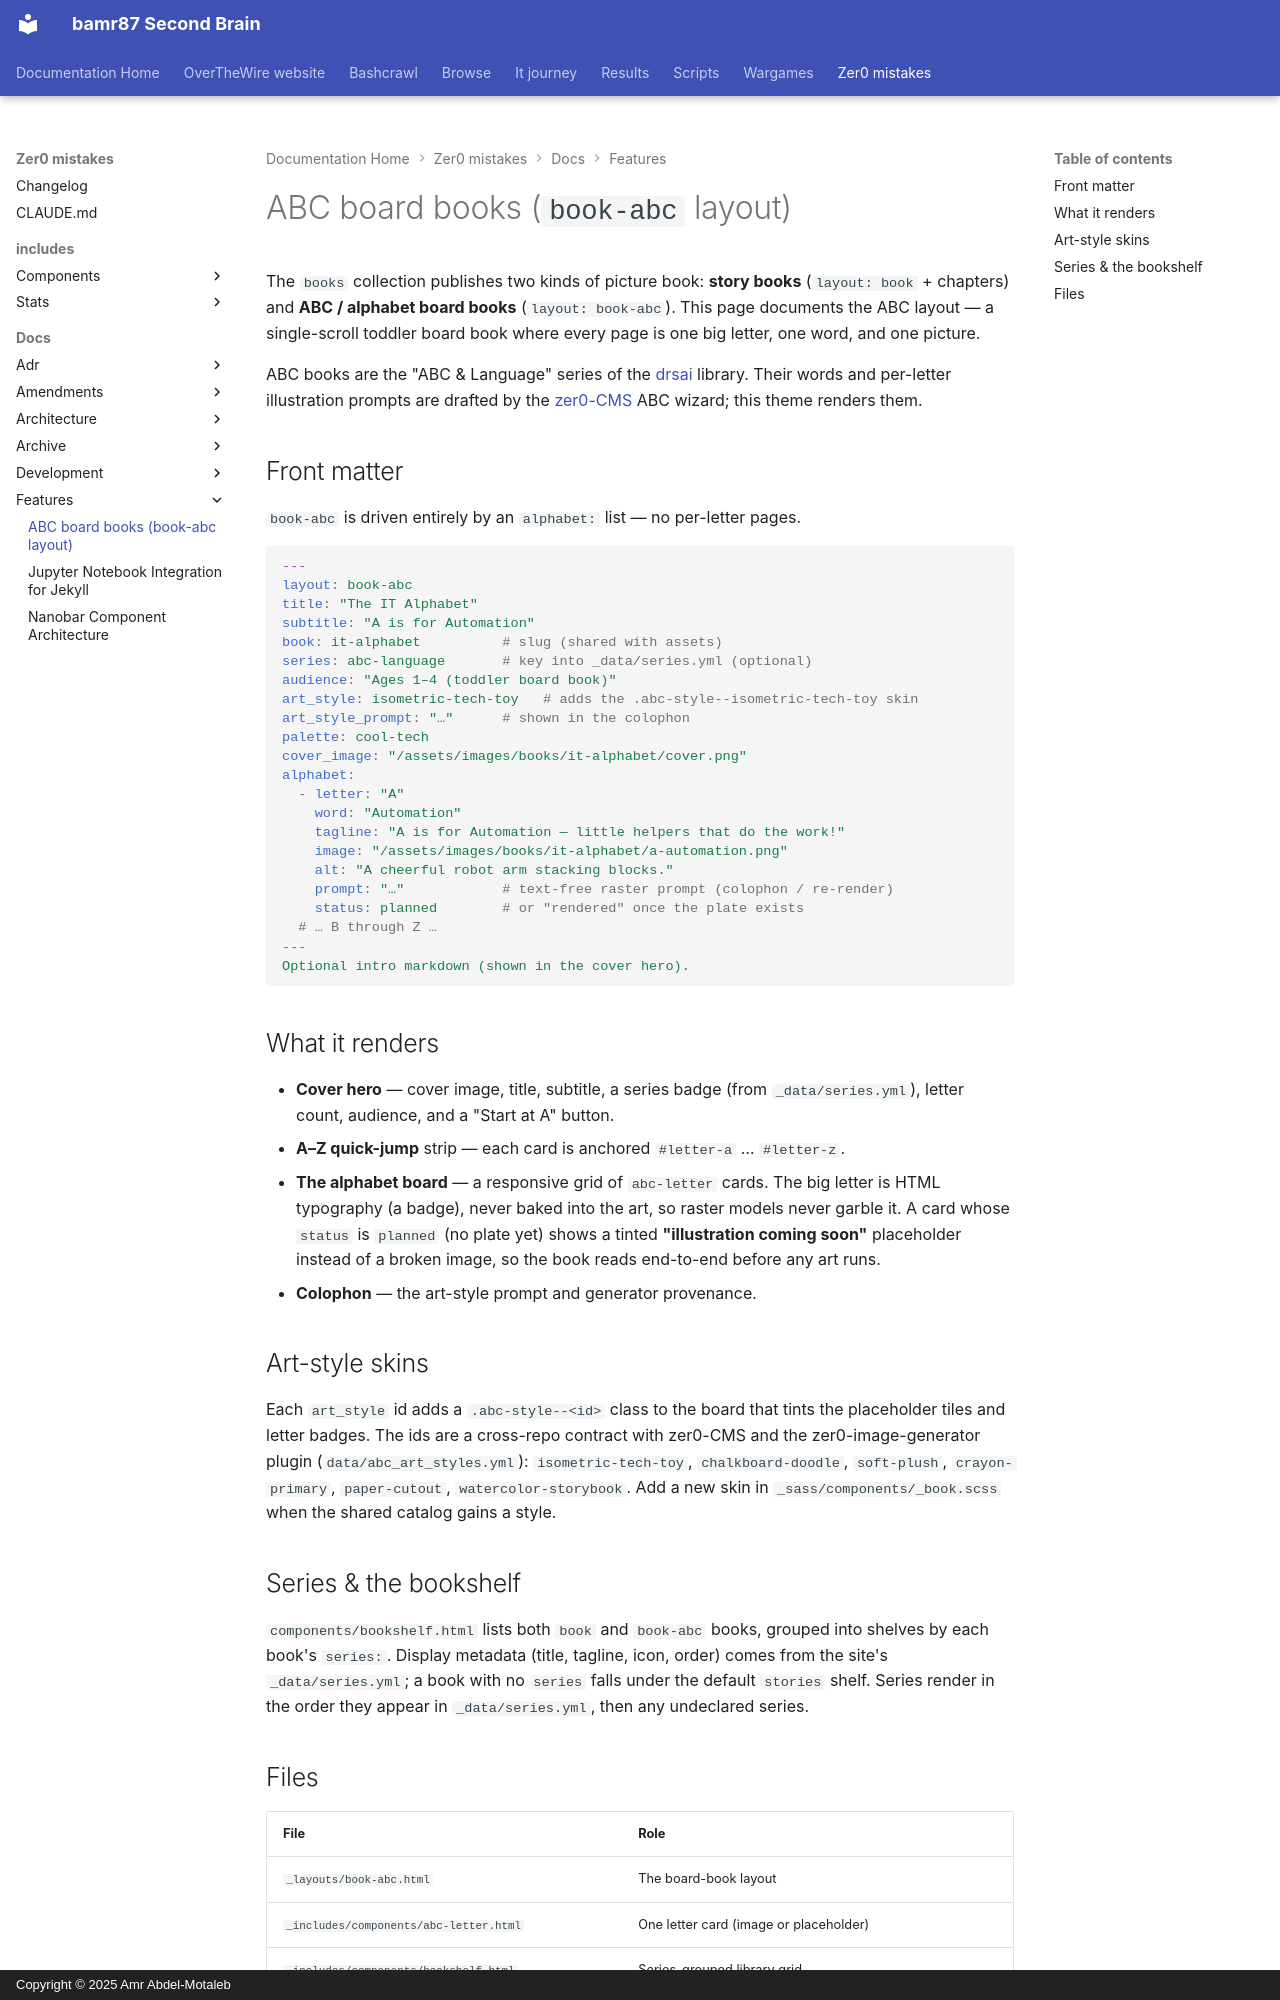

repository: bamr87/README · page: zer0-mistakes/docs/features/abc-books/index.html · generator: mkdocs · copyright: Copyright © 2025 Amr Abdel-Motaleb

---
author: bamr87
categories:
- docs
date: 2026-07-23 00:00:00+00:00
description: 'The book-abc layout: a single-scroll toddler alphabet board book driven
  by an alphabet front-matter list, with per-style CSS skins and series-grouped shelves.'
lastmod: 2026-07-23 00:00:00+00:00
source_file: docs/features/abc-books.md
source_repo: bamr87/zer0-mistakes
source_url: https://github.com/bamr87/zer0-mistakes/blob/main/docs/features/abc-books.md
tags:
- features
- books
- layouts
title: ABC board books (book-abc layout)
---

# ABC board books (`book-abc` layout)

The `books` collection publishes two kinds of picture book: **story books** (`layout: book` + chapters) and **ABC / alphabet board books** (`layout: book-abc`). This page documents the ABC layout — a single-scroll toddler board book where every page is one big letter, one word, and one picture.

ABC books are the "ABC & Language" series of the [drsai](https://github.com/bamr87/drsai) library. Their words and per-letter illustration prompts are drafted by the [zer0-CMS](https://github.com/bamr87/zer0-CMS) ABC wizard; this theme renders them.

## Front matter

`book-abc` is driven entirely by an `alphabet:` list — no per-letter pages.

```yaml
---
layout: book-abc
title: "The IT Alphabet"
subtitle: "A is for Automation"
book: it-alphabet          # slug (shared with assets)
series: abc-language       # key into _data/series.yml (optional)
audience: "Ages 1–4 (toddler board book)"
art_style: isometric-tech-toy   # adds the .abc-style--isometric-tech-toy skin
art_style_prompt: "…"      # shown in the colophon
palette: cool-tech
cover_image: "/assets/images/books/it-alphabet/cover.png"
alphabet:
  - letter: "A"
    word: "Automation"
    tagline: "A is for Automation — little helpers that do the work!"
    image: "/assets/images/books/it-alphabet/a-automation.png"
    alt: "A cheerful robot arm stacking blocks."
    prompt: "…"            # text-free raster prompt (colophon / re-render)
    status: planned        # or "rendered" once the plate exists
  # … B through Z …
---
Optional intro markdown (shown in the cover hero).
```

## What it renders

- **Cover hero** — cover image, title, subtitle, a series badge (from `_data/series.yml`), letter count, audience, and a "Start at A" button.
- **A–Z quick-jump** strip — each card is anchored `#letter-a` … `#letter-z`.
- **The alphabet board** — a responsive grid of `abc-letter` cards. The big
letter is HTML typography (a badge), never baked into the art, so raster models never garble it. A card whose `status` is `planned` (no plate yet) shows a tinted **"illustration coming soon"** placeholder instead of a broken image, so the book reads end-to-end before any art runs.
- **Colophon** — the art-style prompt and generator provenance.

## Art-style skins

Each `art_style` id adds a `.abc-style--<id>` class to the board that tints the placeholder tiles and letter badges. The ids are a cross-repo contract with zer0-CMS and the zer0-image-generator plugin (`data/abc_art_styles.yml`): `isometric-tech-toy`, `chalkboard-doodle`, `soft-plush`, `crayon-primary`, `paper-cutout`, `watercolor-storybook`. Add a new skin in `_sass/components/_book.scss` when the shared catalog gains a style.

## Series & the bookshelf

`components/bookshelf.html` lists both `book` and `book-abc` books, grouped into shelves by each book's `series:`. Display metadata (title, tagline, icon, order) comes from the site's `_data/series.yml`; a book with no `series` falls under the default `stories` shelf. Series render in the order they appear in `_data/series.yml`, then any undeclared series.
